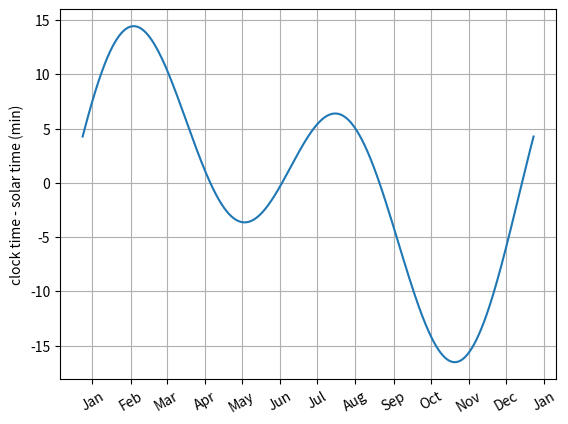

The script that saved this image:

import numpy as np


def M(day_number_n):
    return day_number_n * (2 * np.pi / 365.242)

def equation_of_time_simple(day_number_n):
    """day_number_n is the day of the year. 1st Jan is day 0.
    Returns the difference between solar time and clock time, in minutes."""
    M_value = M(day_number_n)
    return -7.655 * np.sin(M_value) + 9.873 * np.sin(2 * M_value + 3.588)

equation_of_time = equation_of_time_simple


def main():
    import matplotlib
    #matplotlib.use('pdf')
    #matplotlib.use('svg')
    from matplotlib import pyplot as plt
    import datetime


    day_numbers = np.arange(0, 365.242, 0.01)
#    plt.plot(day_numbers, equation_of_time(day_numbers))
    date_range = day_numbers + matplotlib.dates.date2num(datetime.date(2000,1,1))
    plt.plot_date(date_range, -equation_of_time(day_numbers), '-')

#    plt.xlabel('day number')
#    plt.xlim([min(day_numbers), max(day_numbers)])
    rule = matplotlib.dates.rrulewrapper(matplotlib.dates.MONTHLY)
    loc = matplotlib.dates.RRuleLocator(rule)
    formatter = matplotlib.dates.DateFormatter('%b')
    ax = plt.subplot(111)
    ax.xaxis.set_major_locator(loc)
    ax.xaxis.set_major_formatter(formatter)
    labels = ax.get_xticklabels()
    plt.setp(labels, rotation=30, fontsize=10)

#    plt.ylabel('solar time - clock time (min)')
    plt.ylabel('clock time - solar time (min)')
    plt.grid(True)

    plt.show()
#    plt.savefig('equation_of_time.pdf')
#    plt.savefig('equation_of_time.svg')
#    plt.savefig('equation_of_time.png')


if __name__ == '__main__':
    main()
